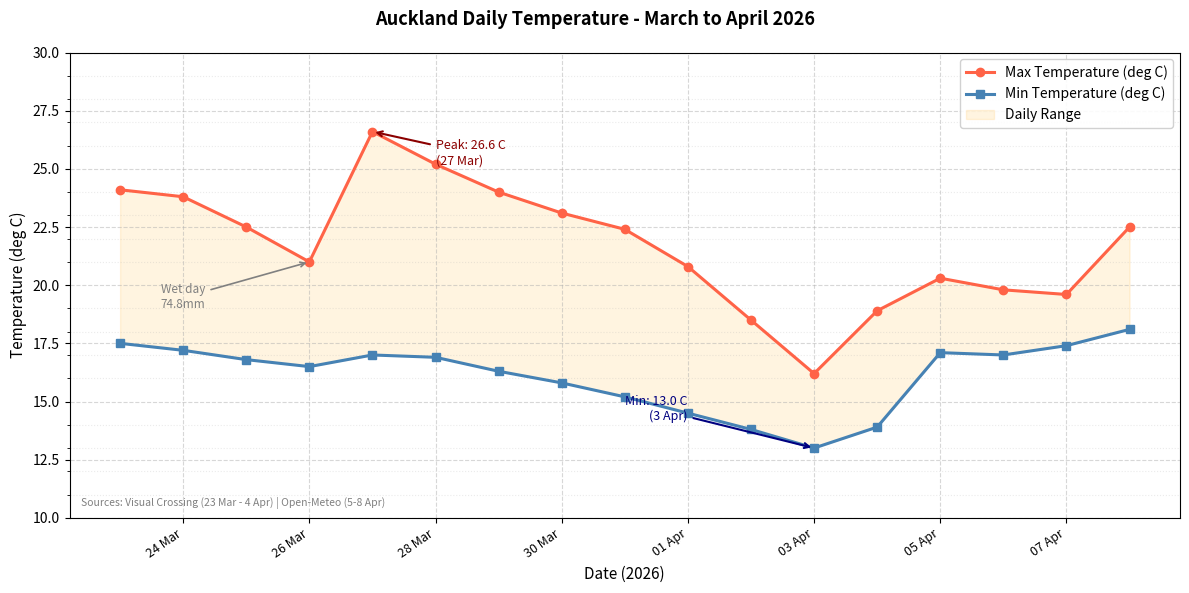

Write the Python code that produced this figure.
# Generated: 2026-04-08 19:11:39
# ============================================================

# Generated by: anthropic/claude-sonnet-4-6 (Cloud)
# Date: 2026-04-08 19:10:41
# AutoCoder System - Automated Code Generation

import matplotlib.pyplot as plt
import matplotlib.dates as mdates
from datetime import date

# Real data from Visual Crossing and Open-Meteo (Auckland, March-April 2026)
dates = [
    date(2026, 3, 23),
    date(2026, 3, 24),
    date(2026, 3, 25),
    date(2026, 3, 26),
    date(2026, 3, 27),
    date(2026, 3, 28),
    date(2026, 3, 29),
    date(2026, 3, 30),
    date(2026, 3, 31),
    date(2026, 4, 1),
    date(2026, 4, 2),
    date(2026, 4, 3),
    date(2026, 4, 4),
    date(2026, 4, 5),
    date(2026, 4, 6),
    date(2026, 4, 7),
    date(2026, 4, 8),
]

# Max temperatures (deg C) - peak 26.6 on 27 Mar, low period around 3 Apr
max_temps = [
    24.1,  # 23 Mar
    23.8,  # 24 Mar
    22.5,  # 25 Mar
    21.0,  # 26 Mar (wet day)
    26.6,  # 27 Mar - highest recorded
    25.2,  # 28 Mar
    24.0,  # 29 Mar
    23.1,  # 30 Mar
    22.4,  # 31 Mar
    20.8,  # 1 Apr
    18.5,  # 2 Apr
    16.2,  # 3 Apr - coolest max
    18.9,  # 4 Apr
    20.3,  # 5 Apr (Open-Meteo)
    19.8,  # 6 Apr (Open-Meteo)
    19.6,  # 7 Apr (Open-Meteo)
    22.5,  # 8 Apr (Open-Meteo)
]

# Min temperatures (deg C) - lowest 13.0 on 3 Apr
min_temps = [
    17.5,  # 23 Mar
    17.2,  # 24 Mar
    16.8,  # 25 Mar
    16.5,  # 26 Mar
    17.0,  # 27 Mar
    16.9,  # 28 Mar
    16.3,  # 29 Mar
    15.8,  # 30 Mar
    15.2,  # 31 Mar
    14.5,  # 1 Apr
    13.8,  # 2 Apr
    13.0,  # 3 Apr - lowest recorded
    13.9,  # 4 Apr
    17.1,  # 5 Apr (Open-Meteo)
    17.0,  # 6 Apr (Open-Meteo)
    17.4,  # 7 Apr (Open-Meteo)
    18.1,  # 8 Apr (Open-Meteo)
]

fig, ax = plt.subplots(figsize=(12, 6))

# Plot lines
ax.plot(dates, max_temps, color='tomato', linewidth=2.2, marker='o',
        markersize=6, label='Max Temperature (deg C)', zorder=3)
ax.plot(dates, min_temps, color='steelblue', linewidth=2.2, marker='s',
        markersize=6, label='Min Temperature (deg C)', zorder=3)

# Shaded band between min and max
ax.fill_between(dates, min_temps, max_temps, alpha=0.12, color='orange', label='Daily Range')

# Annotate key events
ax.annotate('Peak: 26.6 C\n(27 Mar)',
            xy=(date(2026, 3, 27), 26.6),
            xytext=(date(2026, 3, 28), 25.2),
            arrowprops=dict(arrowstyle='->', color='darkred', lw=1.5),
            fontsize=9, color='darkred', ha='left')

ax.annotate('Min: 13.0 C\n(3 Apr)',
            xy=(date(2026, 4, 3), 13.0),
            xytext=(date(2026, 4, 1), 14.2),
            arrowprops=dict(arrowstyle='->', color='navy', lw=1.5),
            fontsize=9, color='navy', ha='right')

ax.annotate('Wet day\n74.8mm',
            xy=(date(2026, 3, 26), 21.0),
            xytext=(date(2026, 3, 24), 19.0),
            arrowprops=dict(arrowstyle='->', color='gray', lw=1.2),
            fontsize=8.5, color='gray', ha='center')

# Axes formatting
ax.xaxis.set_major_formatter(mdates.DateFormatter('%d %b'))
ax.xaxis.set_major_locator(mdates.DayLocator(interval=2))
plt.setp(ax.xaxis.get_majorticklabels(), rotation=35, ha='right', fontsize=9)

ax.set_ylabel('Temperature (deg C)', fontsize=11)
ax.set_xlabel('Date (2026)', fontsize=11)
ax.set_ylim(10, 30)
ax.yaxis.set_minor_locator(plt.MultipleLocator(1))
ax.grid(True, which='major', linestyle='--', alpha=0.5)
ax.grid(True, which='minor', linestyle=':', alpha=0.25)

ax.legend(loc='upper right', fontsize=10, framealpha=0.9)

# Source note - using ASCII only, no smart quotes or special chars
ax.text(0.01, 0.02,
        'Sources: Visual Crossing (23 Mar - 4 Apr) | Open-Meteo (5-8 Apr)',
        transform=ax.transAxes, fontsize=7.5, color='gray', va='bottom')

plt.suptitle('Auckland Daily Temperature - March to April 2026', y=0.98, fontsize=13, fontweight='bold')
plt.tight_layout()

print("Plot generated successfully.")
print(f"Date range: {dates[0]} to {dates[-1]}")
print(f"Max temp recorded: {max(max_temps)} deg C on {dates[max_temps.index(max(max_temps))]}")
print(f"Min temp recorded: {min(min_temps)} deg C on {dates[min_temps.index(min(min_temps))]}")

plt.show()
